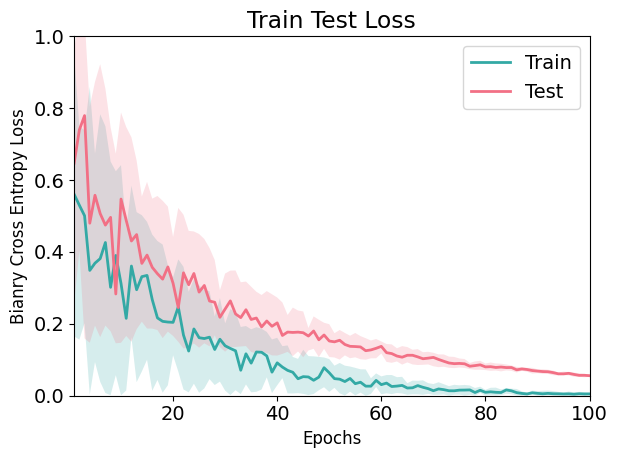

Write Python code to recreate this figure.
import numpy as np
import matplotlib.pyplot as plt


def plot_train_test_losses(train_losses:np.array, test_losses:np.array, title="Train Test Loss",
                           x_label="Epochs", y_label="Bianry Cross Entropy Loss",
                           min_max_bounds= True,
                           tight_x_lim = True, y_lim=None,
                           train_legend = "Train", test_legend = "Test",
                           save_path=None)->None:
    """
    This function takes in train and test losses as inputs and plots them using matplotlib.

    Parameters:
    ---
    train_losses (numpy array): Array of train losses for each epoch. The shape of the array should be (num_runs, num_epochs)
    test_losses (numpy array): Array of test losses for each epoch. The shape of the array should be (num_runs, num_epochs)
    title (str): Title of the plot (default is "Train Test Loss")
    x_label (str): Label for the x-axis (default is "Epochs")
    y_label (str): Label for the y-axis (default is "RMSE")
    min_max_bounds (bool): If True, the plot shows minimum and maximum values of losses, if False, the plot shows mean and standard deviation of losses (default is False)
    tight_x_lim (bool): If True, the x-axis limits are set to (0, num_epochs), if False, the x-axis limits are set automatically by matplotlib (default is True)
    y_lim (tuple): Limits for the y-axis (default is None)
    save_path (str): If provided, saves the plot at the given path (default is None)

    Returns:
    ---
    None

    Example Usage:
    ---
    plot_train_test_losses(train_losses, test_losses, title="Train Test Losses", x_label="Epochs", y_label="RMSE")
    """
    plt.rcParams["font.family"] = "Times New Roman"
    plt.rcParams["font.size"] = 14
    plt.rcParams["axes.labelsize"] = 12
    mean_train_losses = np.mean(train_losses, axis=0)
    std_train_losses = np.std(train_losses, axis=0)
    mean_test_losses = np.mean(test_losses, axis=0)
    std_test_losses = np.std(test_losses, axis=0)
    if min_max_bounds:
        lower_train_losses = np.min(train_losses, axis=0)
        upper_train_losses = np.max(train_losses, axis=0)
        lower_test_losses = np.min(test_losses, axis=0)
        upper_test_losses = np.max(test_losses, axis=0)
    else:
        lower_train_losses = mean_train_losses - std_train_losses
        upper_train_losses = mean_train_losses + std_train_losses
        lower_test_losses = mean_test_losses - std_test_losses
        upper_test_losses = mean_test_losses + std_test_losses

    x_range = range(1, len(mean_train_losses) + 1)
    
    plt.plot(x_range ,mean_train_losses, color='#33a9a5', linewidth=2, label=train_legend)
    plt.fill_between(x_range, lower_train_losses, upper_train_losses, alpha=0.2, color='#33a9a5', edgecolor='none')

    plt.plot(x_range ,mean_test_losses, color='#f27085', linewidth=2, label=test_legend)
    plt.fill_between(x_range, lower_test_losses, upper_test_losses, alpha=0.2, color='#f27085', edgecolor='none')

    plt.legend()
    plt.title(title)
    plt.xlabel(x_label)
    plt.ylabel(y_label)
    if y_lim is not None:
        plt.ylim(y_lim)
    if tight_x_lim:
        plt.xlim(1, train_losses.shape[1])
    if save_path is not None:
        plt.savefig(save_path, dpi=300, bbox_inches='tight')
    plt.tight_layout()
    plt.show()


def normalize(x):
    return (x - x.min()) / (x.max() - x.min())
def convert2uint8(x):
    return (x * 255).astype(np.uint8)

def display_images(array1, array2, names, title, figsize = (10,5), savepath=None):
    fig, axs = plt.subplots(1, 2, figsize=figsize)
    for ax, array, name in zip(axs, [array1, array2], names):
        ax.imshow(array)
        ax.set_title(name)
        ax.tick_params(axis='both', which='both', bottom=False, top=False, left=False, right=False, labelbottom=False, labelleft=False)
    fig.suptitle(title)
    # tighten the plot
    fig.tight_layout()
    if savepath:
        plt.savefig(savepath, bbox_inches='tight')
    plt.show()

if __name__ == "__main__":
    train_losses = np.random.random((10, 100)) * np.geomspace(100, 1, num=100, endpoint=True)  /100 
    test_losses = np.random.random((10, 100)) * np.geomspace(100, 1, num=100, endpoint=True)  /100 + np.linspace(.1, 0, num=100, endpoint=True) + 0.05

    plot_train_test_losses(train_losses, test_losses,y_lim=[0,1])
